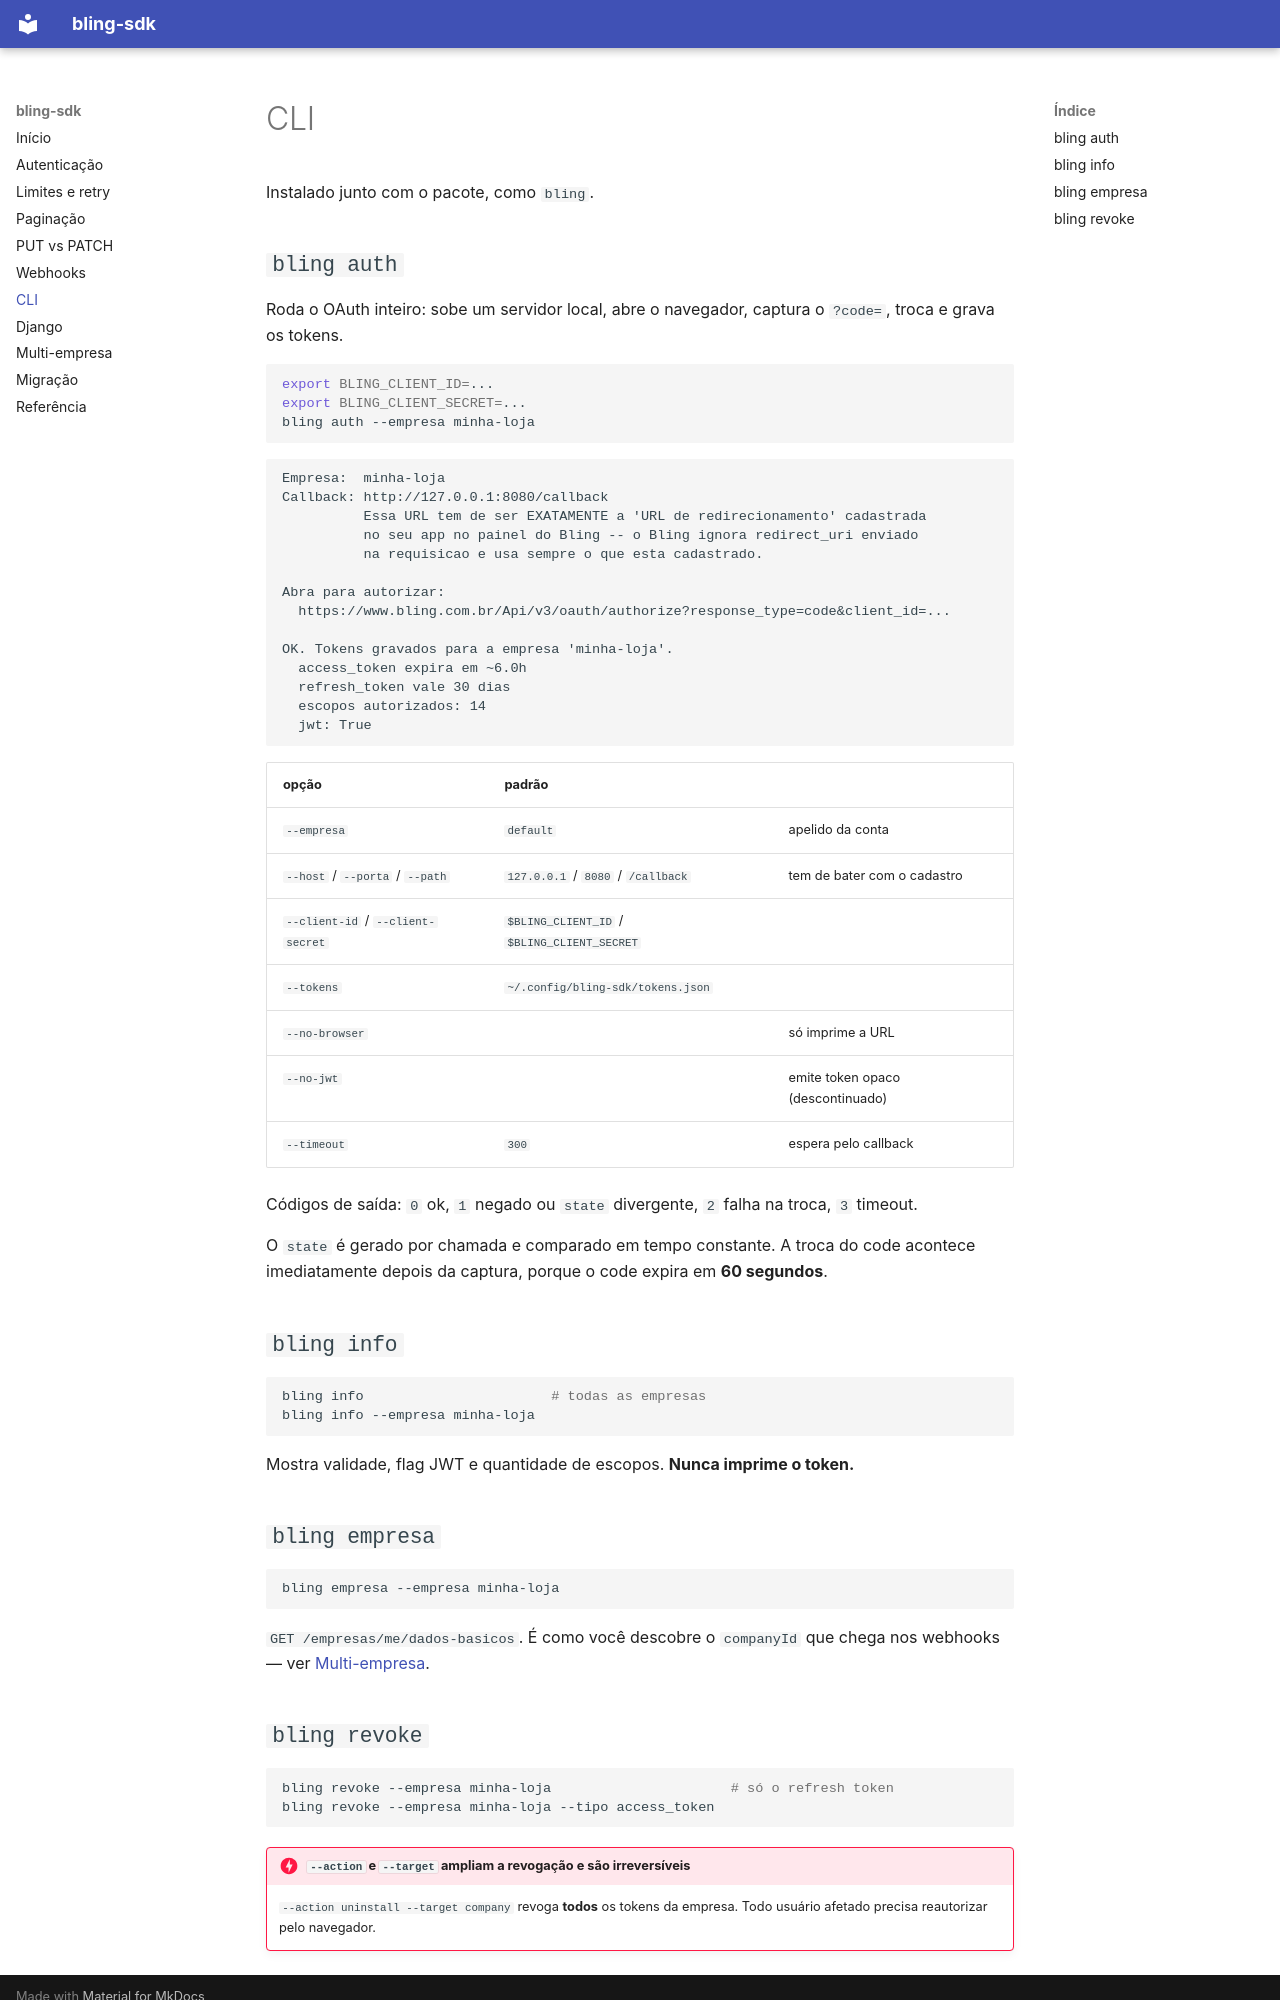

repository: GabMalta/bling-sdk · page: cli/index.html · generator: mkdocs

# CLI

Instalado junto com o pacote, como `bling`.

## `bling auth`

Roda o OAuth inteiro: sobe um servidor local, abre o navegador, captura o `?code=`, troca e
grava os tokens.

```bash
export BLING_CLIENT_ID=...
export BLING_CLIENT_SECRET=...
bling auth --empresa minha-loja
```

```
Empresa:  minha-loja
Callback: http://127.0.0.1:8080/callback
          Essa URL tem de ser EXATAMENTE a 'URL de redirecionamento' cadastrada
          no seu app no painel do Bling -- o Bling ignora redirect_uri enviado
          na requisicao e usa sempre o que esta cadastrado.

Abra para autorizar:
  https://www.bling.com.br/Api/v3/oauth/authorize?response_type=code&client_id=...

OK. Tokens gravados para a empresa 'minha-loja'.
  access_token expira em ~6.0h
  refresh_token vale 30 dias
  escopos autorizados: 14
  jwt: True
```

| opção | padrão | |
|---|---|---|
| `--empresa` | `default` | apelido da conta |
| `--host` / `--porta` / `--path` | `127.0.0.1` / `8080` / `/callback` | tem de bater com o cadastro |
| `--client-id` / `--client-secret` | `$BLING_CLIENT_ID` / `$BLING_CLIENT_SECRET` | |
| `--tokens` | `~/.config/bling-sdk/tokens.json` | |
| `--no-browser` | | só imprime a URL |
| `--no-jwt` | | emite token opaco (descontinuado) |
| `--timeout` | `300` | espera pelo callback |

Códigos de saída: `0` ok, `1` negado ou `state` divergente, `2` falha na troca, `3` timeout.

O `state` é gerado por chamada e comparado em tempo constante. A troca do code acontece
imediatamente depois da captura, porque o code expira em **60 segundos**.

## `bling info`

```bash
bling info                       # todas as empresas
bling info --empresa minha-loja
```

Mostra validade, flag JWT e quantidade de escopos. **Nunca imprime o token.**

## `bling empresa`

```bash
bling empresa --empresa minha-loja
```

`GET /empresas/me/dados-basicos`. É como você descobre o `companyId` que chega nos webhooks —
ver [Multi-empresa](multi-empresa.md).
